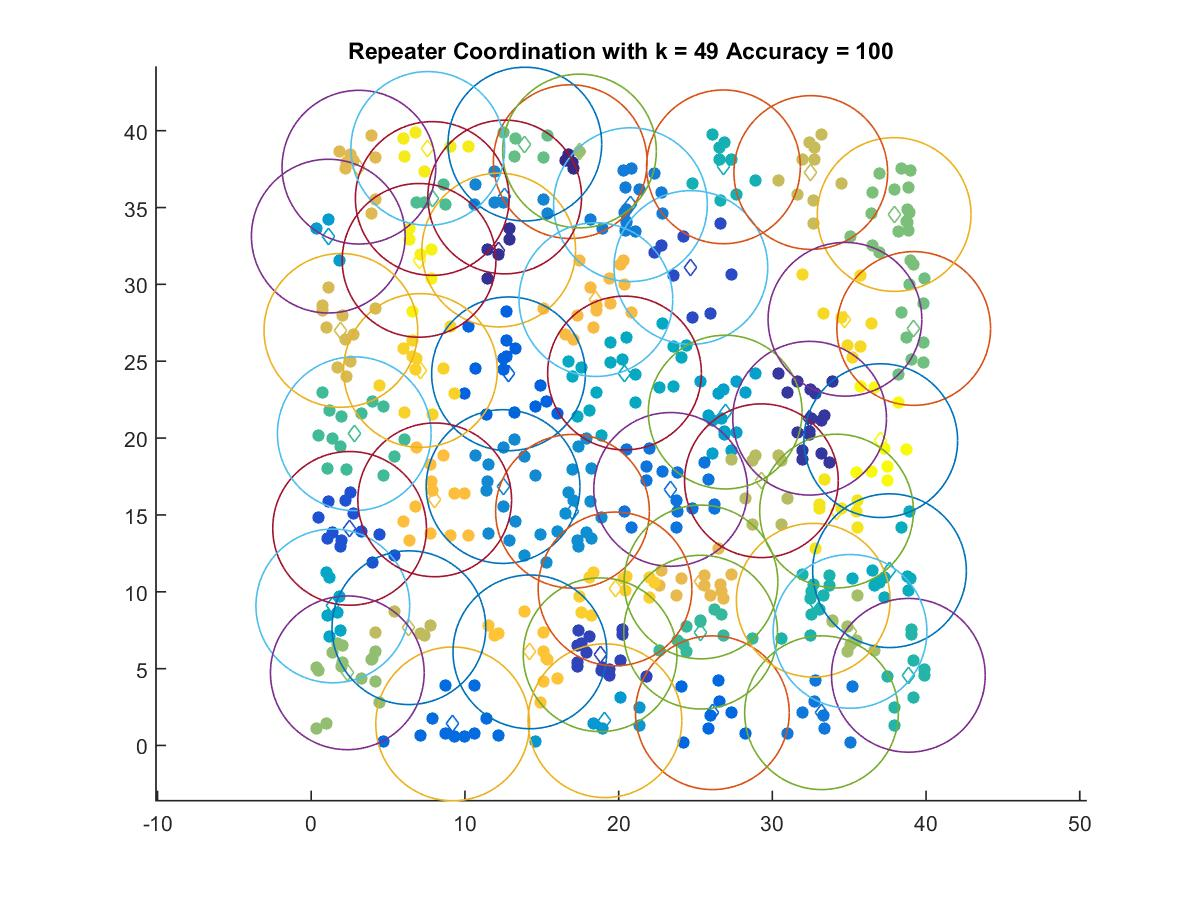

Source data for this figure (header and first rows):
16.851, 37.984
12.2, 32.23
32.42, 21.29
18.8, 5.903
24.7, 31.1
2.497, 14.12
12.84, 24.18
26.1, 2.131
9.202, 1.404
23.38, 16.66
33.2, 2.131
20.77, 35.19
12.59, 35.68
12.48, 16.85
17, 15.24
19.11, 1.611
1.11, 33.14
26.93, 21.69
1.404, 9.079
20.38, 24.23
37.62, 11.37
26.82, 37.65
32.66, 9.45
38.85, 4.565
25.33, 7.375
2.8, 20.28
7.874, 35.59
13.9, 39.12
39.2, 27.13
37.92, 34.55
2.348, 4.729
17.45, 38.68
35.05, 7.422
29.29, 17.22
6.355, 7.663
32.5, 37.28
1.929, 27
3.103, 37.62
25.36, 10.64
18.52, 29.01
8.033, 15.98
14.22, 6.091
19.77, 10.18
7.105, 24.4
34.72, 27.73
34.18, 15.25
7.583, 38.84
7.014, 31.56
37.05, 19.83
